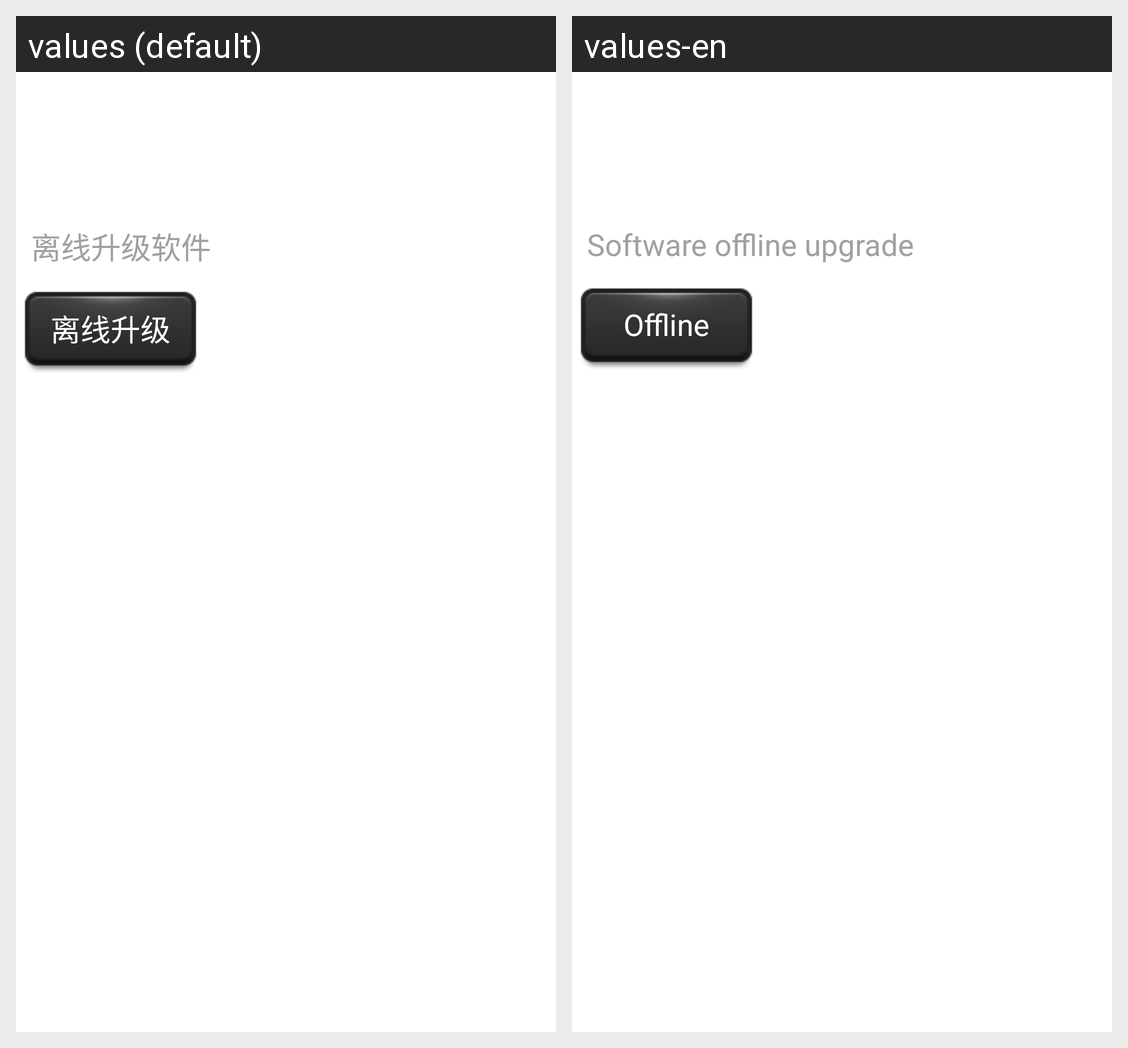

Here is an Android app screen in its default locale and in the app's own translations. Write out the translated-string differences for the strings that appear on this screen.
Android screen res/layout/set_sysset_updateset_offline.xml rendered under 2 locales, left to right: values (default), values-en. Device: Nexus 5 (rendered at 1080×1920; each locale shown at half size, 540×960, under a caption strip naming it); theme AppTheme.
Strings drawn on this screen, with the default value and each locale's value (text and hints the layout hard-codes, and strings that could not be matched under every locale, appear in the picture but are not listed):

offline_upgrade_software
  values: 离线升级软件
  values-en: Software offline upgrade

set_system_uplixian
  values: 离线升级
  values-en: Offline
